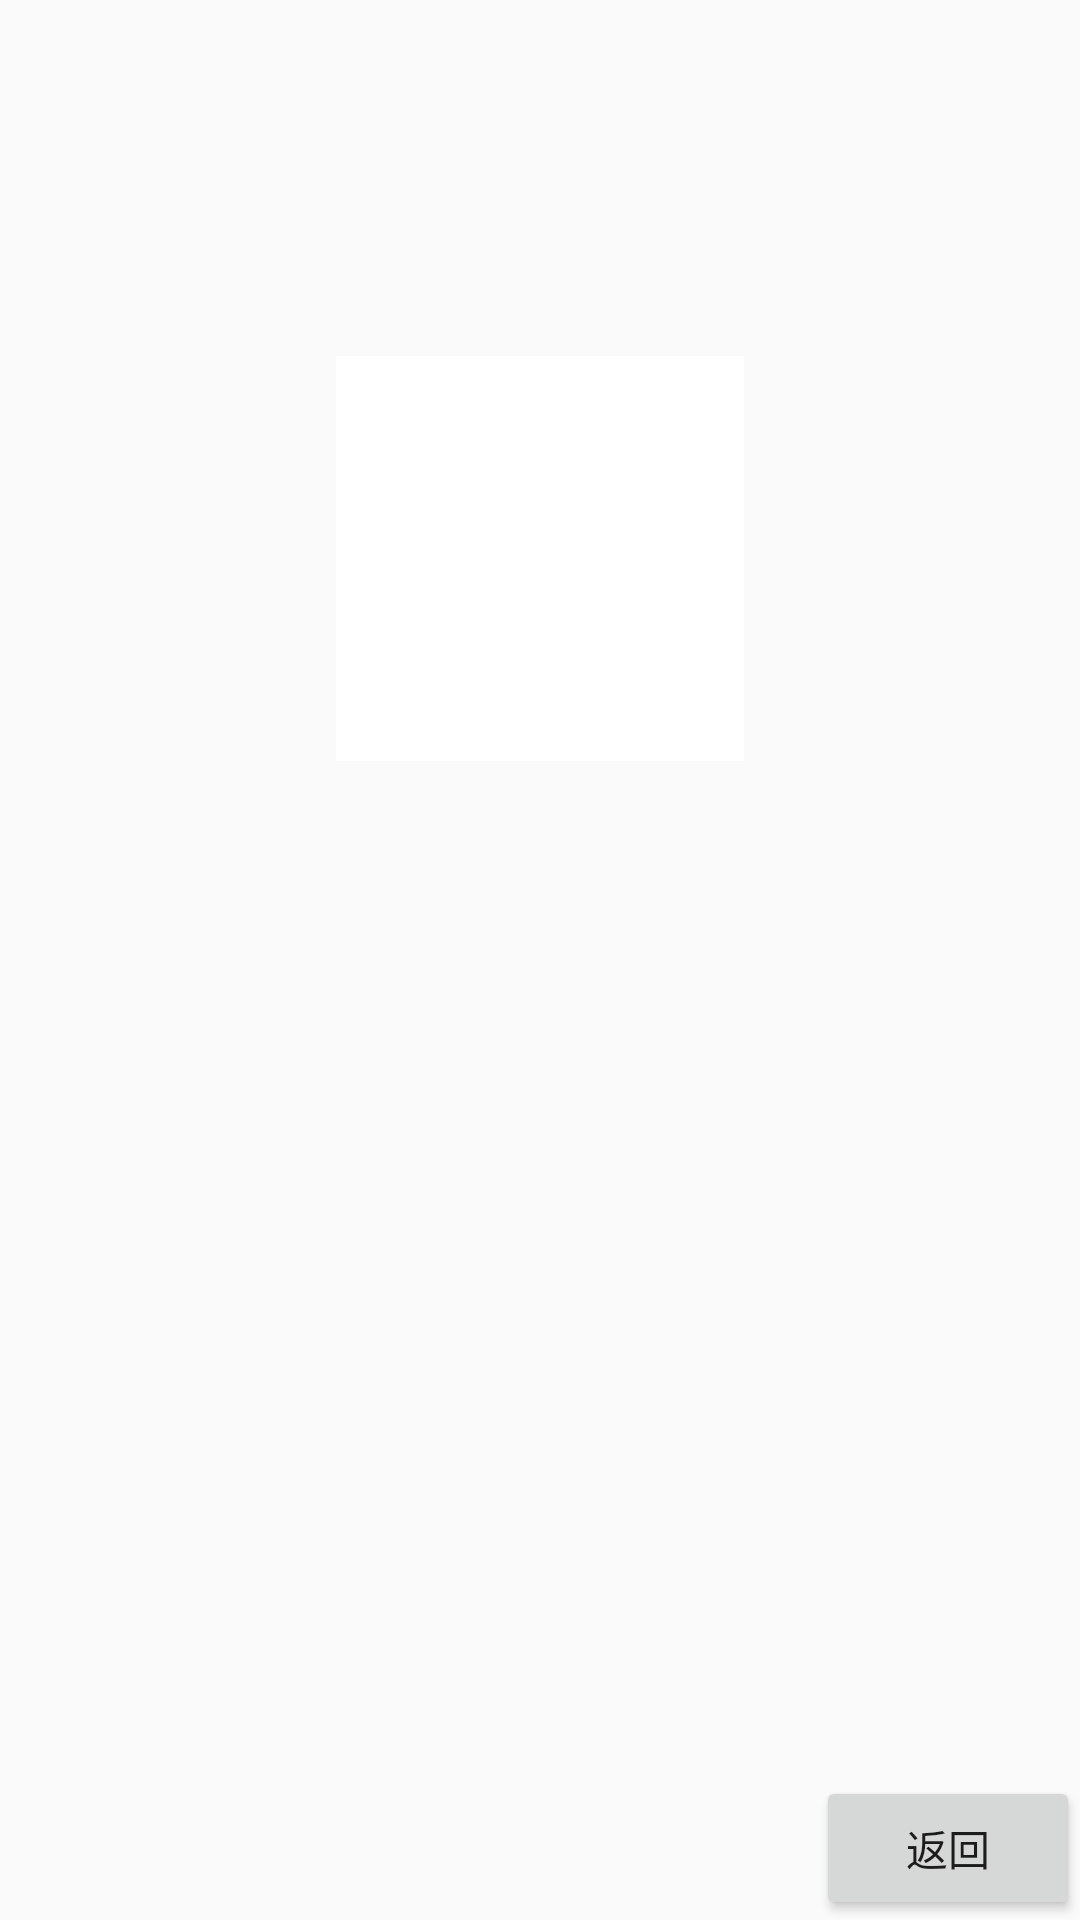

Produce the Android XML layout that renders to this screen, including the resource entries it uses.
<!-- AndroidManifest.xml: application theme AppTheme -->
<!-- res/layout/activity_picture_manager.xml -->
<?xml version="1.0" encoding="utf-8"?>
<android.support.constraint.ConstraintLayout xmlns:android="http://schemas.android.com/apk/res/android"
    xmlns:app="http://schemas.android.com/apk/res-auto"
    xmlns:tools="http://schemas.android.com/tools"
    android:layout_width="match_parent"
    android:layout_height="match_parent"
    android:onClick="goBack"
    tools:context=".PictureManager">

    <Button
        android:id="@+id/button10"
        android:layout_width="wrap_content"
        android:layout_height="wrap_content"
        android:onClick="goBack"
        android:text="@string/back"
        app:layout_constraintBottom_toBottomOf="parent"
        app:layout_constraintEnd_toEndOf="parent" />

    <ImageView
        android:id="@+id/imageView3"
        android:layout_width="136dp"
        android:layout_height="135dp"
        android:background="#FFFFFF"
        app:layout_constraintBottom_toBottomOf="parent"
        app:layout_constraintEnd_toEndOf="parent"
        app:layout_constraintStart_toStartOf="parent"
        app:layout_constraintTop_toTopOf="parent"
        app:layout_constraintVertical_bias="0.235"
        app:srcCompat="@drawable/hotdog" />

    <android.support.constraint.Guideline
        android:id="@+id/guideline3"
        android:layout_width="wrap_content"
        android:layout_height="wrap_content"
        android:orientation="vertical"
        app:layout_constraintGuide_begin="20dp" />

    <Button
        android:id="@+id/button8"
        android:layout_width="133dp"
        android:layout_height="136dp"
        android:background="@drawable/hotdog"
        app:layout_constraintBottom_toBottomOf="parent"
        app:layout_constraintEnd_toEndOf="parent"
        app:layout_constraintHorizontal_bias="0.507"
        app:layout_constraintStart_toStartOf="parent"
        app:layout_constraintTop_toBottomOf="@+id/imageView3"
        app:layout_constraintVertical_bias="0.371" />

</android.support.constraint.ConstraintLayout>
<!-- resources referenced by this layout -->
<resources>
  <string name="back">返回</string>
  <style name="AppTheme" parent="Theme.AppCompat.Light.DarkActionBar">
          
          <item name="colorPrimary">@color/colorPrimary</item>
          <item name="colorPrimaryDark">@color/colorPrimaryDark</item>
          <item name="colorAccent">@color/colorAccent</item>
      </style>
  <color name="colorPrimary">#EA0000</color>
  <color name="colorPrimaryDark">#AE0000</color>
  <color name="colorAccent">#205953</color>
</resources>
